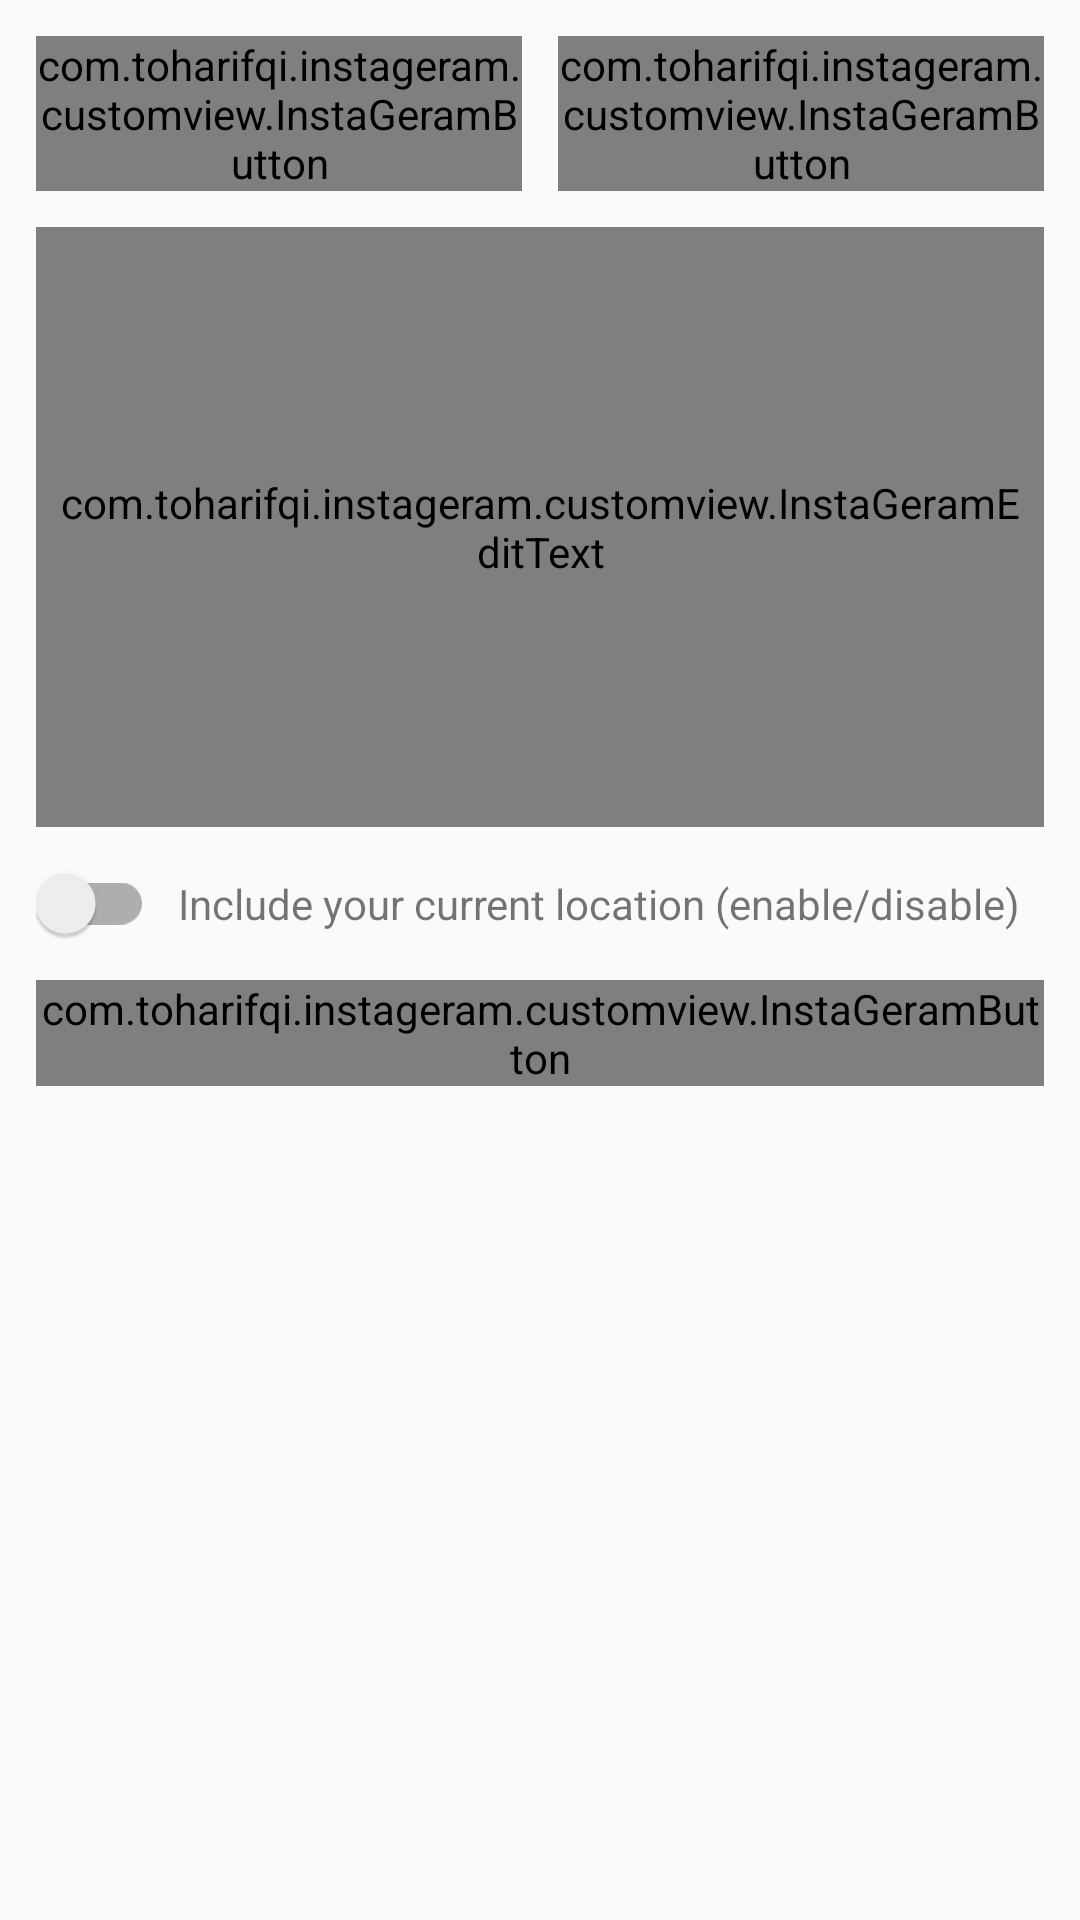

Reconstruct the res/layout file that produces this screen, plus the resources it refers to.
<!-- AndroidManifest.xml: application theme Theme.InstaGeram -->
<!-- res/layout/activity_create_story.xml -->
<?xml version="1.0" encoding="utf-8"?>
<ScrollView xmlns:android="http://schemas.android.com/apk/res/android"
    xmlns:app="http://schemas.android.com/apk/res-auto"
    xmlns:tools="http://schemas.android.com/tools"
    android:layout_width="match_parent"
    android:layout_height="wrap_content"
    android:orientation="vertical"
    tools:context=".createstory.CreateStoryActivity">

    <androidx.constraintlayout.widget.ConstraintLayout
        android:layout_width="match_parent"
        android:layout_height="wrap_content">

        <ImageView
            android:id="@+id/photo_image"
            android:layout_width="match_parent"
            android:layout_height="wrap_content"
            android:adjustViewBounds="true"
            android:scaleType="fitXY"
            android:src="@drawable/photo_placeholder"
            android:transitionName="photo_image"
            app:layout_constraintLeft_toLeftOf="parent"
            app:layout_constraintRight_toRightOf="parent"
            app:layout_constraintTop_toTopOf="parent" />

        <ProgressBar
            android:id="@+id/progress_circular"
            android:layout_width="68dp"
            android:layout_height="68dp"
            android:indeterminateTint="@color/yellow_primary"
            android:visibility="gone"
            app:layout_constraintBottom_toBottomOf="@id/photo_image"
            app:layout_constraintLeft_toLeftOf="parent"
            app:layout_constraintRight_toRightOf="parent"
            app:layout_constraintTop_toTopOf="parent" />

        <com.toharifqi.instageram.customview.InstaGeramButton
            android:id="@+id/camera_button"
            android:layout_width="0dp"
            android:layout_height="wrap_content"
            android:layout_marginStart="12dp"
            android:layout_marginTop="12dp"
            android:layout_marginEnd="6dp"
            android:text="@string/button_camera"
            app:layout_constraintLeft_toLeftOf="parent"
            app:layout_constraintRight_toLeftOf="@id/gallery_button"
            app:layout_constraintTop_toBottomOf="@id/photo_image" />

        <com.toharifqi.instageram.customview.InstaGeramButton
            android:id="@+id/gallery_button"
            android:layout_width="0dp"
            android:layout_height="wrap_content"
            android:layout_marginStart="6dp"
            android:layout_marginEnd="12sp"
            android:text="@string/button_gallery"
            app:layout_constraintLeft_toRightOf="@id/camera_button"
            app:layout_constraintRight_toRightOf="parent"
            app:layout_constraintTop_toTopOf="@id/camera_button" />

        <com.google.android.material.switchmaterial.SwitchMaterial
            android:id="@+id/switch_include_location"
            android:layout_width="wrap_content"
            android:layout_height="wrap_content"
            android:layout_marginHorizontal="12dp"
            android:layout_marginVertical="12dp"
            app:layout_constraintLeft_toLeftOf="parent"
            app:layout_constraintTop_toBottomOf="@id/description_edit_txt"/>

        <TextView
            android:layout_width="wrap_content"
            android:layout_height="wrap_content"
            android:text="@string/text_include_location"
            android:layout_marginLeft="8dp"
            app:layout_constraintTop_toTopOf="@id/switch_include_location"
            app:layout_constraintBottom_toBottomOf="@id/switch_include_location"
            app:layout_constraintLeft_toRightOf="@id/switch_include_location"/>

        <com.toharifqi.instageram.customview.InstaGeramEditText
            android:id="@+id/description_edit_txt"
            android:layout_width="match_parent"
            android:layout_height="200dp"
            android:padding="8dp"
            android:textSize="14sp"
            android:layout_marginHorizontal="12dp"
            android:layout_marginTop="12dp"
            android:background="@drawable/edit_text_box_bg"
            android:gravity="top"
            android:hint="@string/edit_text_description_hint"
            app:layout_constraintLeft_toLeftOf="parent"
            app:layout_constraintRight_toRightOf="parent"
            app:layout_constraintTop_toBottomOf="@id/camera_button" />

        <com.toharifqi.instageram.customview.InstaGeramButton
            android:id="@+id/post_button"
            android:layout_width="match_parent"
            android:layout_height="wrap_content"
            android:layout_marginHorizontal="12dp"
            android:layout_marginVertical="12dp"
            android:text="@string/button_post_story"
            app:layout_constraintBottom_toBottomOf="parent"
            app:layout_constraintLeft_toLeftOf="parent"
            app:layout_constraintRight_toRightOf="parent"
            app:layout_constraintTop_toBottomOf="@id/switch_include_location" />

    </androidx.constraintlayout.widget.ConstraintLayout>

</ScrollView>
<!-- resources referenced by this layout -->
<resources>
  <color name="yellow_primary">#f8da4c</color>
  <!-- drawable edit_text_box_bg (drawable) -->
  <?xml version="1.0" encoding="utf-8"?>
  <selector xmlns:android="http://schemas.android.com/apk/res/android">
  
      <item android:state_enabled="true" android:state_focused="true">
          <shape android:shape="rectangle">
              <solid android:color="@color/white"/>
              <corners android:radius="10dp"/>
              <stroke android:color="@color/yellow_primary" android:width="2dp"/>
          </shape>
      </item>
  
      <item android:state_enabled="true" >
          <shape android:shape="rectangle">
              <solid android:color="@color/white"/>
              <corners android:radius="10dp"/>
              <stroke android:color="@color/gray" android:width="2dp"/>
          </shape>
      </item>
  
  </selector>
  <string name="button_camera">Open Camera</string>
  <string name="button_gallery">Open Gallery</string>
  <string name="button_post_story">Post now!</string>
  <string name="edit_text_description_hint">Enter your story description!</string>
  <string name="text_include_location">Include your current location (enable/disable)</string>
  <style name="Theme.InstaGeram" parent="Theme.AppCompat.Light.DarkActionBar">
          
          <item name="colorPrimary">@color/white</item>
          <item name="colorPrimaryVariant">@color/yellow_primary_variant</item>
          <item name="colorOnPrimary">@color/black</item>
          
          <item name="colorSecondary">@color/yellow_secondary</item>
          <item name="colorSecondaryVariant">@color/yellow_secondary_variant</item>
          <item name="colorOnSecondary">@color/black</item>
          
          <item name="android:statusBarColor" tools:targetApi="l">?attr/colorPrimaryVariant</item>
          
          <item name="actionOverflowButtonStyle">@style/MyActionButtonOverflow</item>
          <item name="android:windowLightStatusBar" tools:targetApi="m">true</item>
          <item name="titleTextColor">@color/black</item>
          <item name="android:homeAsUpIndicator">@drawable/ic_baseline_home_24</item>
          <item name="colorControlNormal">@color/gray</item>
          <item name="colorControlActivated">@color/yellow_primary</item>
          <item name="colorAccent">@color/yellow_primary_variant</item>
      </style>
  <color name="white">#FFFFFFFF</color>
  <color name="gray">#e4e5e4</color>
  <color name="yellow_primary_variant">#f9e05f</color>
  <color name="black">#05070D</color>
  <color name="yellow_secondary">#fbeb8c</color>
  <color name="yellow_secondary_variant">#fef7d2</color>
  <style name="MyActionButtonOverflow" parent="android:style/Widget.Holo.Light.ActionButton.Overflow">
          <item name="android:src">@drawable/ic_baseline_settings_24</item>
      </style>
</resources>
